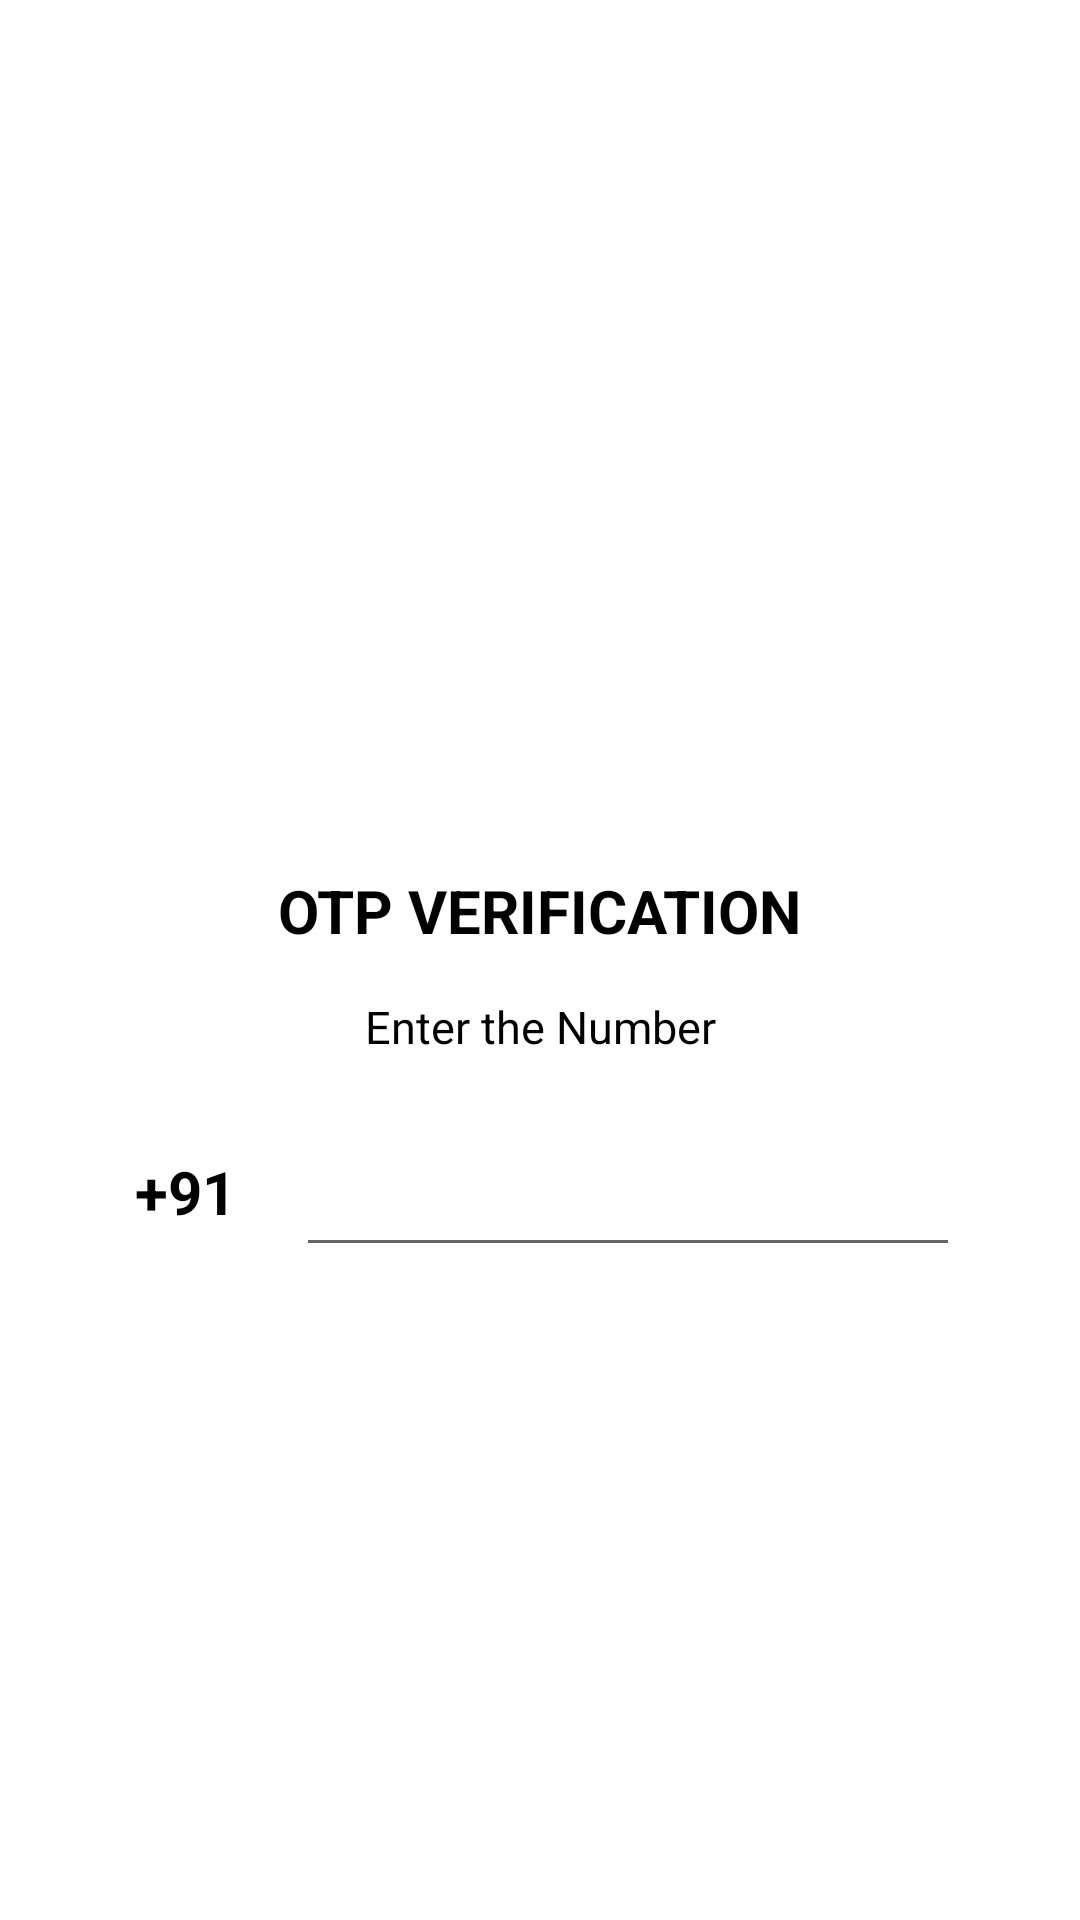

Produce the Android XML layout that renders to this screen, including the resource entries it uses.
<!-- AndroidManifest.xml: application theme Theme.Medical_App -->
<!-- res/layout/activity_enter_num.xml -->
<?xml version="1.0" encoding="utf-8"?>
<androidx.constraintlayout.widget.ConstraintLayout xmlns:android="http://schemas.android.com/apk/res/android"
    xmlns:app="http://schemas.android.com/apk/res-auto"
    xmlns:tools="http://schemas.android.com/tools"
    android:layout_width="match_parent"
    android:layout_height="match_parent"
    android:background="@color/white"
    tools:context=".enter_Num">


    <ImageView
        android:id="@+id/pic3"
        android:layout_width="200dp"
        android:layout_height="200dp"
        app:layout_constraintRight_toRightOf="parent"
        app:layout_constraintLeft_toLeftOf="parent"
        app:layout_constraintTop_toTopOf="parent"
        android:layout_marginTop="90dp"
        android:src="@drawable/pic3">
    </ImageView>
    <TextView
        android:id="@+id/text1"
        android:layout_width="wrap_content"
        android:layout_height="wrap_content"
        android:text="OTP VERIFICATION"
        android:textStyle="bold"
        android:textSize="20sp"
        android:textColor="@color/black"
        app:layout_constraintTop_toBottomOf="@id/pic3"
        app:layout_constraintLeft_toLeftOf="parent"
        app:layout_constraintRight_toRightOf="parent">
    </TextView>
    <TextView
        android:id="@+id/text2"
        android:layout_width="wrap_content"
        android:layout_height="wrap_content"
        android:text="Enter the Number"
        android:textSize="15dp"
        android:textColor="@color/black"
        app:layout_constraintTop_toBottomOf="@id/text1"
        app:layout_constraintLeft_toLeftOf="parent"
        app:layout_constraintRight_toRightOf="parent"

        android:layout_marginTop="15dp">
    </TextView>
    <LinearLayout
        android:id="@+id/number_Box"
        android:layout_width="match_parent"
        android:layout_height="50dp"
        app:layout_constraintTop_toBottomOf="@id/text2"
        android:layout_marginTop="30dp"
        android:layout_margin="20dp"
        android:gravity="center"
        android:background="@drawable/custom_shape"
        android:orientation="horizontal">
        <TextView
            android:layout_width="wrap_content"
            android:layout_height="wrap_content"
            android:text="+91"
            android:textStyle="bold"
            android:layout_marginLeft="25dp"
            android:textSize="20sp"
            android:textColor="@color/black">
        </TextView>
        <EditText
            android:id="@+id/number"
            android:layout_width="match_parent"
            android:layout_height="wrap_content"
            android:layout_marginHorizontal="20dp"
            android:textColor="@color/black"
            android:textStyle="bold"
            android:inputType="number"
            android:maxLength="10"
            android:layout_marginTop="3dp"
            android:textSize="20sp">
        </EditText>

    </LinearLayout>

    <FrameLayout
        android:layout_width="match_parent"
        android:layout_height="wrap_content"
        app:layout_constraintTop_toBottomOf="@+id/number_Box">


        <Button
            android:id="@+id/button_otp"
            android:layout_width="match_parent"
            android:layout_height="50dp"
            android:background="@drawable/custom_shape"
            app:layout_constraintTop_toBottomOf="@+id/number_Box"
            android:layout_margin="20dp"
            android:textColor="@color/white"
            android:text="SEND OTP"
            android:backgroundTint="@color/white"
            tools:ignore="UsingOnClickInXml">

        </Button>

        <ProgressBar
            android:id="@+id/progress_otp_bar"
            android:layout_width="35dp"
            android:layout_height="35dp"
            android:layout_gravity="center"
            android:visibility="gone"/>

    </FrameLayout>

</androidx.constraintlayout.widget.ConstraintLayout>
<!-- resources referenced by this layout -->
<resources>
  <color name="black">#FF000000</color>
  <color name="white">#FFFFFFFF</color>
  <style name="Theme.Medical_App" parent="Theme.MaterialComponents.DayNight.DarkActionBar">
          
          <item name="colorPrimary">@color/purple_500</item>
          <item name="colorPrimaryVariant">@color/purple_700</item>
          <item name="colorOnPrimary">@color/white</item>
          
          <item name="colorSecondary">@color/teal_200</item>
          <item name="colorSecondaryVariant">@color/teal_700</item>
          <item name="colorOnSecondary">@color/black</item>
          
          <item name="android:statusBarColor" tools:targetApi="l">?attr/colorPrimaryVariant</item>
          
      </style>
  <color name="purple_500">#FF6200EE</color>
  <color name="purple_700">#FF3700B3</color>
  <color name="teal_200">#FF03DAC5</color>
  <color name="teal_700">#FF018786</color>
</resources>
